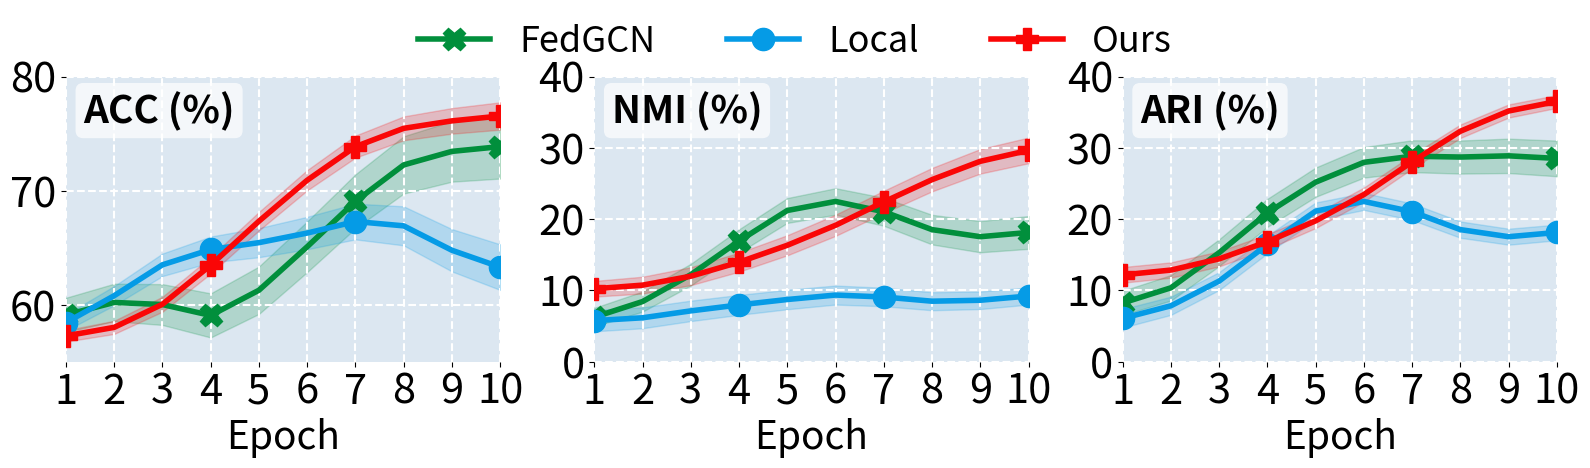

The matplotlib source for this figure:
import numpy as np
import matplotlib.pyplot as plt
from scipy.ndimage import gaussian_filter1d
import matplotlib.ticker as ticker

# 总共 10 个 epoch
sum_of_x_points = 10
# 横坐标：1, 2, ..., 10
x = np.arange(1, sum_of_x_points + 1)

marker_spacing = 3

data_dict = data_dict = {
    'FedGCN': {
        'acc': [58.17, 60.20, 64.37, 52.24, 63.43,
                64.11, 68.82, 75.11, 72.42, 74.44],
        'nmi': [5.12, 7.32, 12.56, 15.12, 25.40,
                22.20, 23.34, 16.31, 16.28, 19.11],
        'ari': [7.9, 7.32, 15.56, 22.12, 25.40,
                29.20, 30.34, 26.31, 31.28, 27.42],
        'color': "#018F3C", 'marker': 'X',
        'acc_std': (1.5, 2.8), 'nmi_std': (1.3, 2.3), 'ari_std': (1.7, 2.5)
    },
    'Local': {
        'acc': [56.86, 60.37, 65.32, 64.75, 65.39,
                65.74, 67.72, 69.69, 62.77, 62.92],
        'nmi': [5.8681, 5.0782, 7.8895, 7.9443, 8.1591,
                10.6182, 9.1492, 7.8503, 8.0769, 9.8637],
        'ari': [5.12, 7.18, 10.31, 15.26, 25.40,
                22.20, 23.34, 16.31, 16.28, 19.11],
        'color': "#059BE6", 'marker': 'o',
        'acc_std': (0.7, 2.0), 'nmi_std': (1.5, 1.2), 'ari_std': (1.3, 1.1)
    },
    'Ours': {
        'acc': [57.00, 57.43, 58.82, 63.47, 67.73,
                70.66, 75.16, 75.97, 75.76, 76.96],
        'nmi': [10.05, 10.30, 11.53, 13.82, 16.38,
                18.29, 23.01, 25.49, 28.73, 30.48],
        'ari': [11.92, 12.33, 13.88, 16.72, 19.64,
                22.25, 28.46, 33.34, 35.84, 37.15],
        'color': "#FA0606", 'marker': 'P',
        'acc_std': (0.5, 1.2), 'nmi_std': (1.1, 1.8), 'ari_std': (1.1, 0.9)
    }
}

def compute_bounds(values, std_min, std_max):
    # 生成随 epoch 变化的标准差
    std_range = np.linspace(std_min, std_max, len(values))
    # 平滑曲线
    values_smooth = gaussian_filter1d(values, sigma=1)
    return values_smooth - std_range, values_smooth + std_range, values_smooth

# 创建 1x3 子图
fig, axes = plt.subplots(1, 3, figsize=(16, 4.5))

titles = ['ACC (%)', 'NMI (%)', 'ARI (%)']
ylims = [(55, 80), (0, 40), (0, 40)]

for i, (ax, metric) in enumerate(zip(axes, ['acc', 'nmi', 'ari'])):
    for name, d in data_dict.items():
        lower, upper, smoothed = compute_bounds(d[metric], *d[f'{metric}_std'])
        ax.plot(
            x, smoothed,
            color=d['color'], linewidth=4,
            marker=d['marker'], markevery=marker_spacing,
            markersize=16, label=name
        )
        ax.fill_between(x, lower, upper, color=d['color'], alpha=0.2)

    # 隐藏边框
    for spine in ax.spines.values():
        spine.set_visible(False)

    # 坐标范围
    ax.set_xlim(1, sum_of_x_points)
    ax.set_ylim(*ylims[i])

    # 刻度
    ax.set_xticks(x)
    ax.tick_params(axis='both', labelsize=30)

    # 网格与背景
    ax.grid(color='white', linestyle='--', linewidth=1.5)
    ax.set_facecolor("#dce7f1")

    # 设置坐标轴标签
    ax.set_xlabel("Epoch", fontsize=28)
    ax.text(
    0.04, 0.95, titles[i],  # x=0.02（靠左），y=0.95（靠顶）
    transform=ax.transAxes,  # 使用轴坐标系（0-1范围）
    fontsize=28,
    fontweight='bold',
    verticalalignment='top',  # 文本顶部对齐
    bbox=dict(  # 添加半透明背景框（可选）
        facecolor='white', 
        alpha=0.7, 
        edgecolor='none',
        boxstyle='round,pad=0.2'
    )
)
    # ax.set_ylabel(titles[i], fontsize=28)

    # 统一 y 轴主刻度改为 5
    ax.yaxis.set_major_locator(ticker.MultipleLocator(10))

# 整体图例放在上方中央
handles, labels = axes[0].get_legend_handles_labels()
fig.legend(
    handles=handles, labels=labels,
    loc='upper center', fontsize=26,
    ncol=len(data_dict),
    bbox_to_anchor=(0.5, 1.07),
    frameon=False
)

plt.tight_layout(rect=[0, 0, 1, 0.95])
# plt.savefig("./projects/dream1/output/coverage_study.png", dpi=1200)
plt.show()
